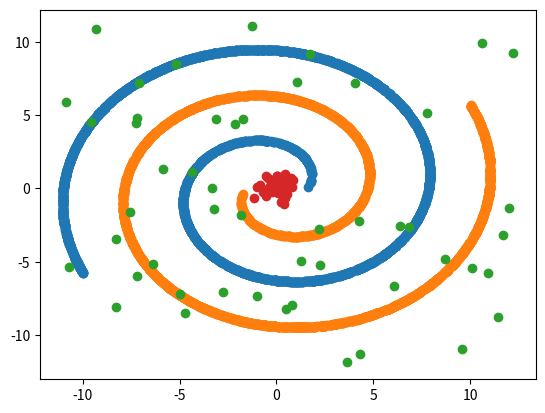

Generate this figure with matplotlib:
#! /usr/bin/python
#
# Implemented by Jiayu Wang (email: jiayuw6@student.unimelb.edu.au). Copyright reserved.
#

import math
import numpy as np
import matplotlib.pyplot as pl

N = 5000
degree = 570
start = 90
noise = 0

deg2rad = (2 * math.pi) / 360
start *= deg2rad

N1 = int(np.floor(N / 2))
N2 = N - N1

# Two spirals
n = start + np.sqrt(np.random.rand(N1, 1)) * degree * deg2rad
d1 = np.hstack((-np.cos(n) * n + np.random.rand(N1, 1) * noise, np.sin(n) * n + np.random.rand(N1, 1) * noise, np.zeros((N1, 1))))

n = start + np.sqrt(np.random.rand(N1, 1)) * degree * deg2rad
d2 = np.hstack((np.cos(n) * n + np.random.rand(N2, 1) * noise, -np.sin(n) * n + np.random.rand(N2, 1) * noise, np.ones((N2, 1))))

# Distributed anomalies
x = np.random.uniform(-12, 12.5, 50)
y = np.random.uniform(-12, 11.5, 50)

# Clustered anomalies
a = np.random.normal(0, 0.5, 50)
b = np.random.normal(0, 0.5, 50)

pl.plot(d1[:,1], d1[:,0],'o', d2[:,1], d2[:,0],'o', x, y, 'o', a, b, 'o')
pl.show()

file = open('./two-spiral.csv', 'w')
for i in range(len(d1)):
    line = str(d1[i][0]) + "," + str(d1[i][1]) + ",-1.0"
    file.write(line)
    file.write('\n')

for i in range(len(d2)):
    line = str(d2[i][0]) + "," + str(d2[i][1]) + ",-1.0"
    file.write(line)
    file.write('\n')

for i in range(len(x)):
    line = str(x[i]) + "," + str(y[i]) + ",1.0"
    file.write(line)
    file.write('\n')

for i in range(len(a)):
    line = str(a[i]) + "," + str(b[i]) + ",1.0"
    file.write(line)
    file.write('\n')

file.close()
